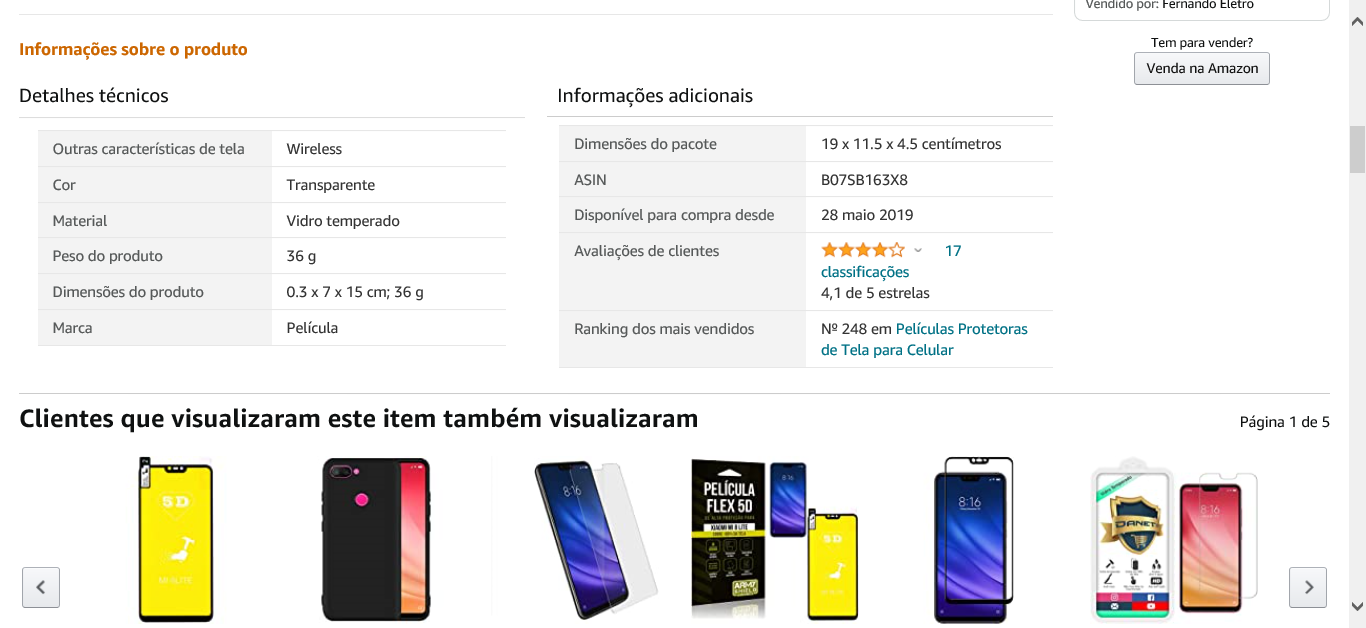
Task: Automação de pesquisa de produtos no site da Amazon.
Workflow: Main

Step 1: Attach Browser 'Pel culaP Page' in window '"+Tabela.Rows(0).Item(0).ToString.Substring(0,CInt(Tabela.Rows(0).Item(0).ToString.Length/2 ))+ "*'

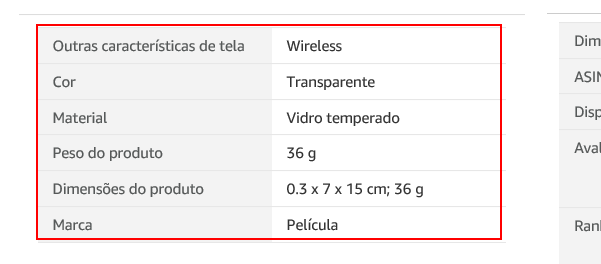
Step 2: get-text from the table

Step 3: Attach Browser 'Pel culaP Page' in window '"+Tabela2.Rows(0).Item(0).ToString.Substring(0,CInt(Tabela2.Rows(0).Item(0).ToString.Length/2 ))+ "*' (same screen as step 1)

Step 4: get-text from the table (same screen as step 2)